Dataset: data (GitHub, nurddeenIbra/cropland-mapping). Classes: building, cropland, uncultivated land.

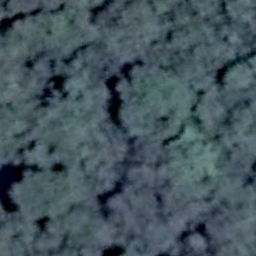
Label: uncultivated land

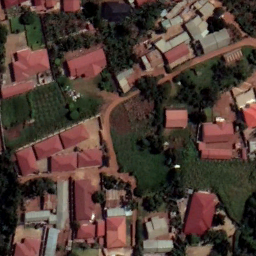
Label: building

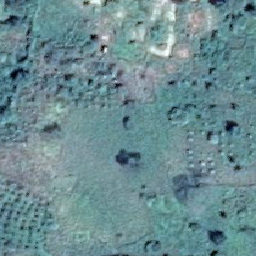
Label: cropland

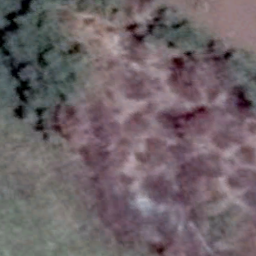
Label: uncultivated land

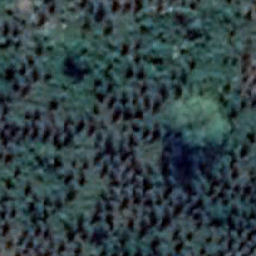
Label: cropland

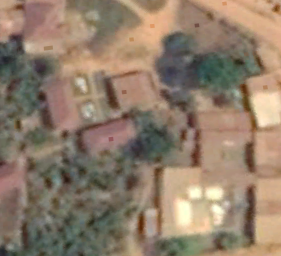
Label: building
